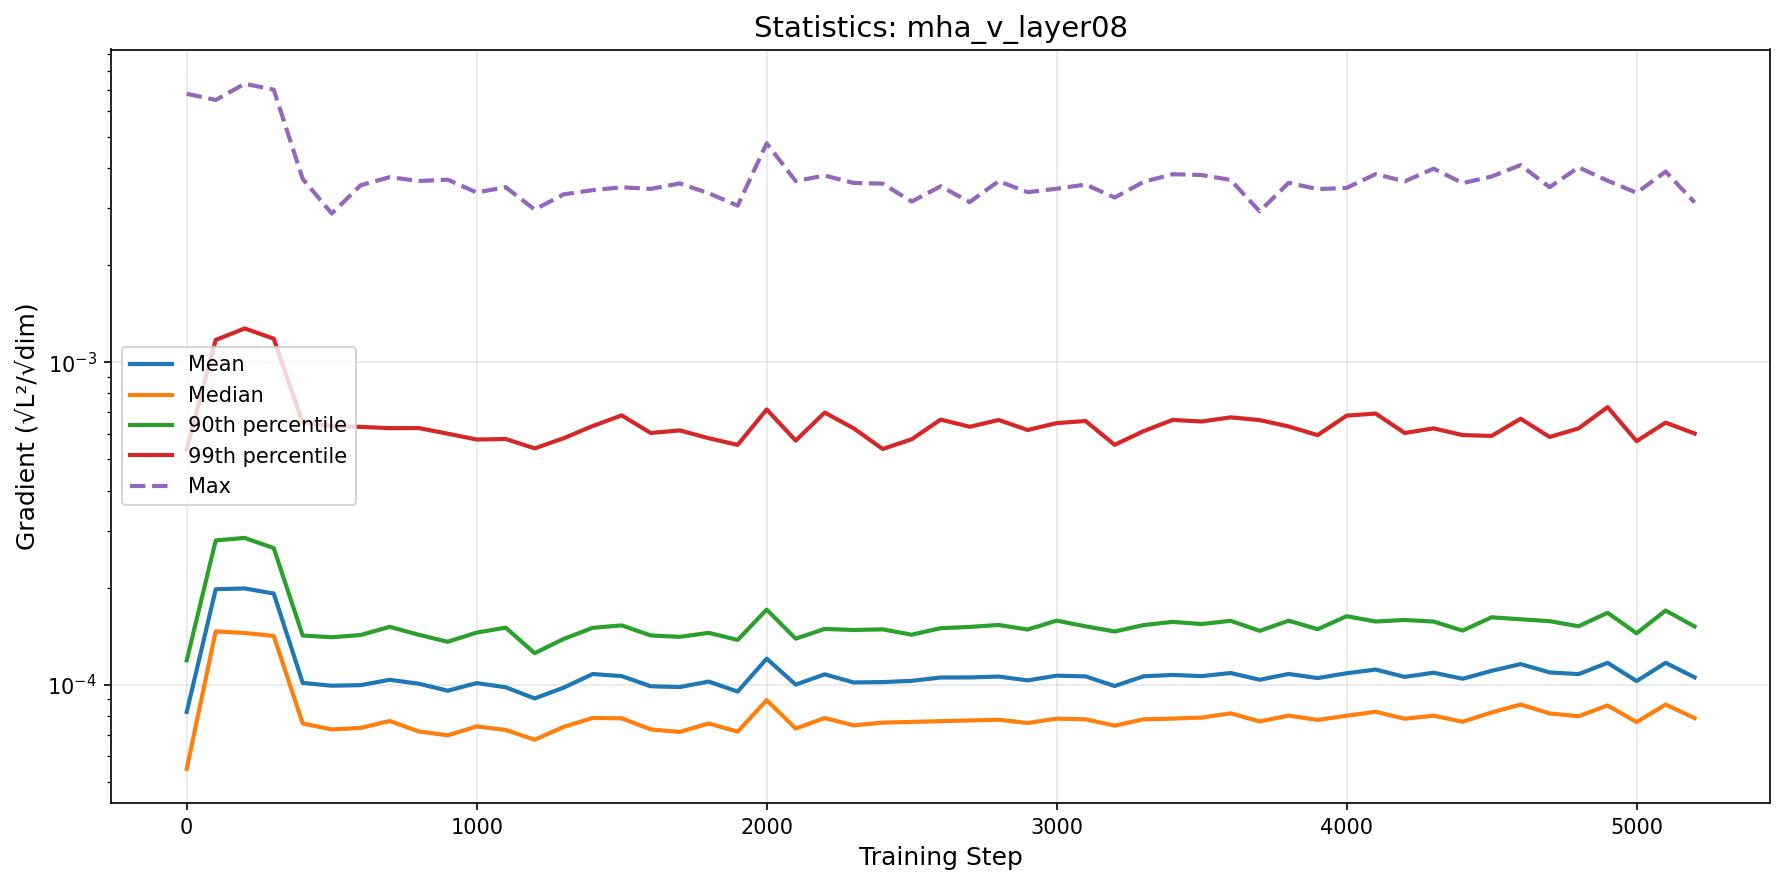

The table this chart was drawn from, first rows:
step, mean, median, p90, p99, max
0, 8.235022629930557e-05, 5.4854679547133856e-05, 0.000119, 0.0005372, 0.006799
100, 0.0001978, 0.0001464, 0.0002802, 0.001173, 0.006502
200, 0.0001988, 0.0001446, 0.0002852, 0.001272, 0.007302
300, 0.0001918, 0.0001417, 0.0002653, 0.001183, 0.007
400, 0.0001013, 7.580261444672942e-05, 0.0001421, 0.0006488, 0.003701
500, 9.929441238146605e-05, 7.268710396601819e-05, 0.0001404, 0.000634, 0.002891
600, 9.969755297691205e-05, 7.343402103288099e-05, 0.0001426, 0.0006302, 0.003539
700, 0.0001036, 7.720754729234613e-05, 0.0001512, 0.0006245, 0.003748
800, 0.0001007, 7.163633927120827e-05, 0.0001429, 0.0006248, 0.003647
900, 9.581793175885065e-05, 6.966999353608117e-05, 0.0001359, 0.0006003, 0.003681
1000, 0.0001012, 7.424289287882857e-05, 0.0001451, 0.0005758, 0.00336
1100, 9.819233690068683e-05, 7.240052946144715e-05, 0.0001503, 0.000578, 0.003489
1200, 9.066280629659624e-05, 6.752113404218107e-05, 0.0001253, 0.0005406, 0.002974
1300, 9.794643646492724e-05, 7.402933624689467e-05, 0.0001387, 0.0005812, 0.003315
1400, 0.0001079, 7.88803408795502e-05, 0.0001501, 0.000634, 0.003417
1500, 0.0001063, 7.868289685575292e-05, 0.0001528, 0.0006841, 0.003487
1600, 9.89390600279551e-05, 7.267412001965567e-05, 0.0001422, 0.0006034, 0.003447
1700, 9.83333666084718e-05, 7.141762762330472e-05, 0.0001407, 0.0006146, 0.003585
1800, 0.0001023, 7.582550097140484e-05, 0.0001448, 0.0005812, 0.003342
1900, 9.52138753790775e-05, 7.15199566911906e-05, 0.0001377, 0.0005541, 0.003056
2000, 0.0001205, 8.958328180597164e-05, 0.000171, 0.0007137, 0.004772
2100, 0.0001001, 7.31440341041889e-05, 0.0001389, 0.0005714, 0.003644
2200, 0.0001077, 7.882719728513621e-05, 0.0001489, 0.000698, 0.003792
2300, 0.0001017, 7.482478031306528e-05, 0.0001478, 0.0006238, 0.003596
2400, 0.0001019, 7.629641550011002e-05, 0.0001485, 0.0005382, 0.003579
2500, 0.0001028, 7.668000034755096e-05, 0.0001429, 0.0005768, 0.003148
2600, 0.0001053, 7.710453792242333e-05, 0.0001497, 0.0006639, 0.003512
2700, 0.0001053, 7.748045027256012e-05, 0.0001511, 0.0006307, 0.003137
2800, 0.000106, 7.787909271428362e-05, 0.0001532, 0.000662, 0.003643
2900, 0.0001031, 7.608544183312915e-05, 0.0001483, 0.0006163, 0.003366
3000, 0.0001067, 7.850401743780822e-05, 0.0001581, 0.0006474, 0.003452
3100, 0.0001061, 7.810838360455818e-05, 0.0001517, 0.0006572, 0.003555
3200, 9.906092376102802e-05, 7.466549868695438e-05, 0.0001462, 0.0005543, 0.003241
3300, 0.0001062, 7.811755494913086e-05, 0.0001531, 0.0006115, 0.003624
3400, 0.0001072, 7.851650661905296e-05, 0.0001566, 0.0006623, 0.003827
3500, 0.0001063, 7.909682972240262e-05, 0.0001542, 0.0006549, 0.003806
3600, 0.0001087, 8.152972077368759e-05, 0.0001578, 0.0006746, 0.003674
3700, 0.0001036, 7.694193118368275e-05, 0.0001469, 0.0006615, 0.002936
3800, 0.000108, 8.019668166525662e-05, 0.000158, 0.0006322, 0.003599
3900, 0.0001049, 7.777593418722972e-05, 0.0001487, 0.0005942, 0.003441
4000, 0.0001085, 8.013484693947248e-05, 0.0001631, 0.0006829, 0.003472
4100, 0.0001114, 8.245446588261984e-05, 0.000157, 0.0006932, 0.003832
4200, 0.0001057, 7.844635911169462e-05, 0.0001588, 0.0006033, 0.003638
4300, 0.0001089, 8.016351785045117e-05, 0.000157, 0.0006236, 0.003982
4400, 0.0001044, 7.676875611650757e-05, 0.0001472, 0.0005943, 0.003591
4500, 0.0001104, 8.203690231312066e-05, 0.0001619, 0.0005908, 0.003765
4600, 0.0001159, 8.679965685587376e-05, 0.0001595, 0.000668, 0.004084
4700, 0.0001092, 8.147723565343767e-05, 0.0001574, 0.0005863, 0.003488
4800, 0.0001079, 7.984058538568206e-05, 0.0001518, 0.0006235, 0.004021
4900, 0.0001169, 8.625030750408769e-05, 0.0001671, 0.0007257, 0.003654
5000, 0.0001026, 7.65856857469771e-05, 0.0001444, 0.0005693, 0.003353
5100, 0.000117, 8.681131293997169e-05, 0.0001698, 0.0006495, 0.0039
5200, 0.0001054, 7.87955905252602e-05, 0.0001516, 0.0006011, 0.00313
